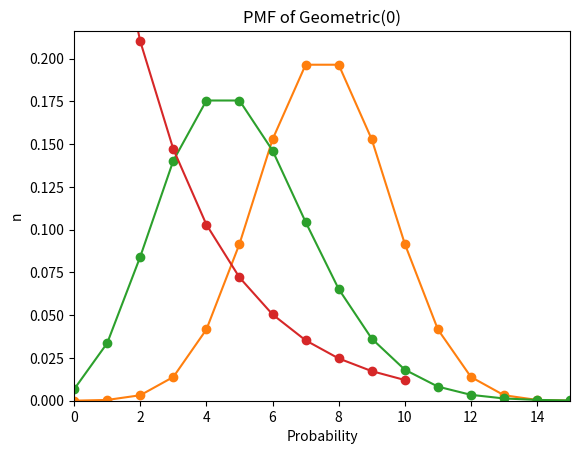

This figure's Python source:
import matplotlib.pyplot as plt
import math

print('Bernoulli distribution')


def pmf_bernoulli(p , x):
    return p**x * (1 - p)**(1 - x)


def plot_pmf_bernoulli(p):
    '''Plot the probability mass function of bernoulli(P)'''
    X = [ 0 , 1]
    P_bernoulli = [pmf_bernoulli(p, x) for x in X]
    plt.plot(X , P_bernoulli , 'o')
    
    plt.title('PMF of Berboulli(p = %.2f)' % p)
    plt.xlabel('Value')
    plt.ylabel('Probability')
    plt.show()
    
plot_pmf_bernoulli(0.5)

print('Binomial distribution')

def pmf_binom(k , n , p):
    return (math.factorial(n) / (math.factorial(k) * math.factorial(n - k)) ) * p**k *( 1- p)**(n - k)

def plot_pmf_binom(n , p):
    '''Plot the probability mass function of Binom(n , p)'''
    K = list(range(0 , n + 1))
    P_binom = [pmf_binom(k , n , p) for k in K]
    plt.plot(K , P_binom , '-o')
    axes = plt.gca()
    axes.set_xlim([0 , n])
    axes.set_ylim ([0 , 1.1 *max(P_binom)])
    plt.title('PMF of Bin(%i , %.2f)' %(n , p))
    plt.xlabel('Numer k of successes')
    plt.ylabel('Probability of k successes')
    plt.show()
    
plot_pmf_binom(15 , 0.5)

print('Poisson distribution')

def pmf_poisson(k , lam):
    return (lam**k * math.e**(-lam)) /(math.factorial(k))


def plot_pmf_poisson(n, lam):
    '''Plot the probability mass function of Poisson( n , lambda)'''
    K = list(range(0 , n + 1))
    P_poisson = [pmf_poisson(k , lam) for k in K]
    plt.plot(K , P_poisson , '-o')
    plt.title('PMF of Poisson(%i)' %lam)
    plt.xlabel('Number of Events')
    plt.ylabel('Probability of Number of Events')
    plt.show()
    
plot_pmf_poisson(25 , 5)

print('Geometric distribution')

def pmf_geo( p , x):
    return p*(1 - p)**(x - 1) 

def plot_pmf_geo(p , n):
    '''Plot the probability mass function of Geometric'''
    K = list(range(0 , n + 1))
    # print(K)
    P_geo = [pmf_geo( p , k) for k in K]
    plt.plot(K ,P_geo , '-o')
    plt.title('PMF of Geometric(%i)' %p)
    plt.xlabel('Probability')
    plt.ylabel('n')
    plt.show()
    
plot_pmf_geo(0.3 , 10)